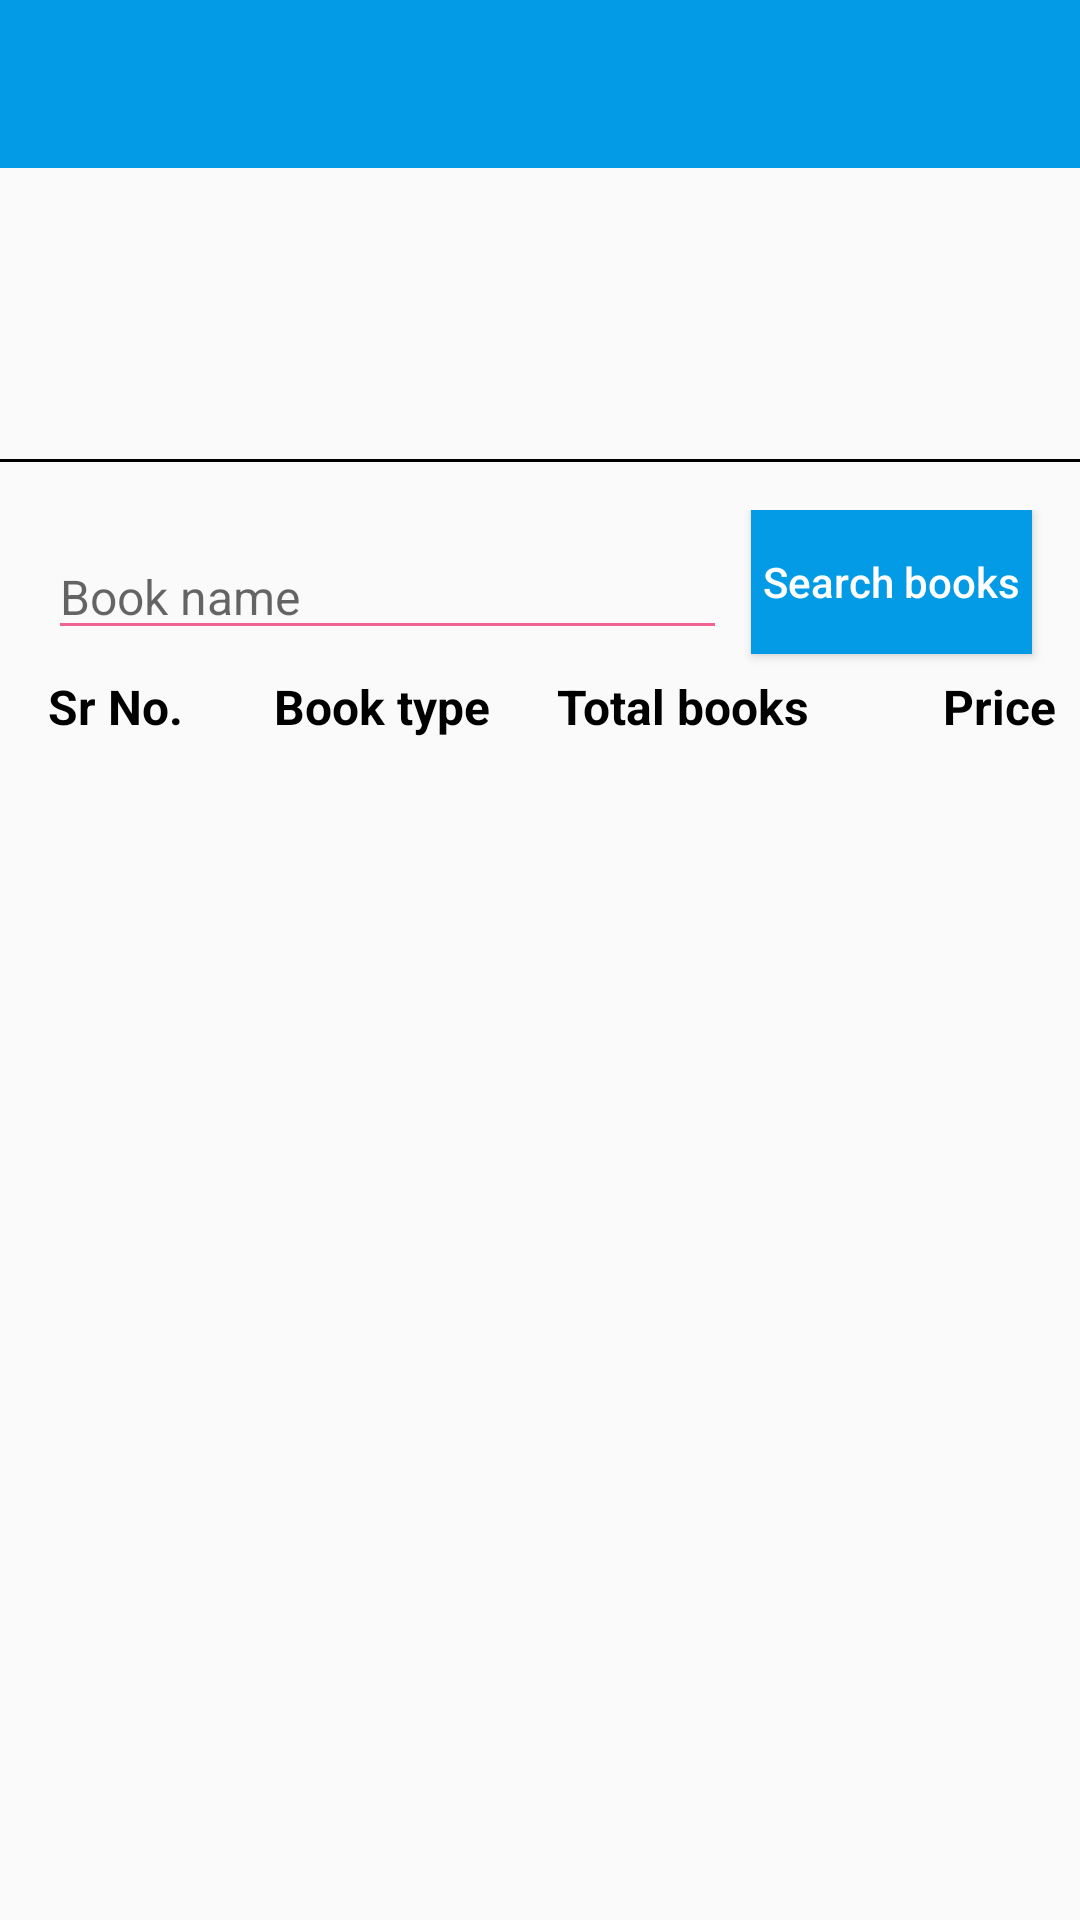

Reconstruct the res/layout file that produces this screen, plus the resources it refers to.
<!-- AndroidManifest.xml: activity theme NoActionBar -->
<!-- res/layout/activity_type_wise_purchase.xml -->
<?xml version="1.0" encoding="utf-8"?>
<RelativeLayout xmlns:android="http://schemas.android.com/apk/res/android"
    xmlns:tools="http://schemas.android.com/tools"
    android:layout_width="match_parent"
    android:layout_height="match_parent"
    android:orientation="vertical">

    <android.support.v7.widget.Toolbar
        android:id="@+id/toobar"
        android:layout_width="match_parent"
        android:layout_height="wrap_content"
        android:background="@color/colorPrimary">

        <RelativeLayout
            android:layout_width="match_parent"
            android:layout_height="wrap_content">
            <TextView
                android:id="@+id/tv_title"
                android:layout_width="wrap_content"
                android:layout_height="wrap_content"
                android:ellipsize="end"
                android:gravity="start"
                android:singleLine="true"
                android:textColor="@color/white"
                android:textSize="@dimen/s16sp" />

            <TextView
                android:id="@+id/tv_title_2"
                android:layout_width="wrap_content"
                android:layout_height="wrap_content"
                android:layout_below="@id/tv_title"
                android:gravity="start"
                android:textColor="@color/white"
                android:textSize="@dimen/s16sp" />
        </RelativeLayout>

    </android.support.v7.widget.Toolbar>


    <RelativeLayout
        android:id="@+id/relativeLayout"
        android:layout_width="match_parent"
        android:layout_height="wrap_content"
        android:layout_below="@id/toobar"
        android:layout_marginLeft="@dimen/d8dp"
        android:layout_marginStart="@dimen/d8dp">

        <ImageView
            android:id="@+id/ivLibraryLogo"
            android:layout_width="@dimen/d50dp"
            android:layout_height="@dimen/d50dp"
            android:layout_centerVertical="true"
            android:layout_marginEnd="@dimen/d8dp"
            android:layout_marginRight="@dimen/d8dp" />

        <TextView
            android:id="@+id/tvLibraryAddress1"
            android:layout_width="wrap_content"
            android:layout_height="wrap_content"
            android:layout_below="@id/tvLibraryName"
            android:layout_marginTop="@dimen/d8dp"
            android:layout_toEndOf="@id/ivLibraryLogo"
            android:layout_toRightOf="@id/ivLibraryLogo"
            android:singleLine="true"
            android:textColor="@color/black"
            android:textSize="@dimen/s16sp" />

        <TextView
            android:id="@+id/tvLibraryAddress2"
            android:layout_width="wrap_content"
            android:layout_height="wrap_content"
            android:layout_below="@id/tvLibraryAddress1"
            android:layout_marginTop="@dimen/d8dp"
            android:layout_toEndOf="@id/ivLibraryLogo"
            android:layout_toRightOf="@id/ivLibraryLogo"
            android:singleLine="true"
            android:textColor="@color/black"
            android:textSize="@dimen/s16sp" />

        <TextView
            android:id="@+id/tvLibraryFinancialYear"
            android:layout_width="wrap_content"
            android:layout_height="wrap_content"
            android:layout_alignParentEnd="true"
            android:layout_alignParentRight="true"
            android:layout_marginEnd="@dimen/d8dp"
            android:layout_marginRight="@dimen/d8dp"
            android:layout_alignTop="@id/tvLibraryContact"
            android:singleLine="true"
            android:textColor="@color/red"
            android:textSize="@dimen/s16sp" />


        <TextView
            android:id="@+id/tvLibraryMCity"
            android:layout_width="wrap_content"
            android:layout_height="wrap_content"
            android:layout_alignBottom="@id/tvLibraryAddress2"
            android:layout_alignTop="@id/tvLibraryAddress2"
            android:layout_marginLeft="@dimen/d8dp"
            android:layout_marginStart="@dimen/d8dp"
            android:layout_toEndOf="@id/tvLibraryAddress2"
            android:layout_toRightOf="@id/tvLibraryAddress2"
            android:singleLine="true"
            android:textColor="@color/black"
            android:textSize="@dimen/s16sp"
            android:textStyle="bold" />

        <TextView
            android:id="@+id/tvLibraryPin"
            android:layout_width="wrap_content"
            android:layout_height="wrap_content"
            android:layout_alignBottom="@id/tvLibraryMCity"
            android:layout_alignTop="@id/tvLibraryMCity"
            android:layout_toEndOf="@id/tvLibraryMCity"
            android:layout_toRightOf="@id/tvLibraryMCity"
            android:singleLine="true"
            android:textColor="@color/black"
            android:textSize="@dimen/s16sp" />

        <TextView
            android:id="@+id/tvLibraryContact"
            android:layout_width="wrap_content"
            android:layout_height="wrap_content"
            android:layout_alignLeft="@id/tvLibraryAddress2"
            android:layout_alignStart="@id/tvLibraryAddress2"
            android:layout_below="@id/tvLibraryAddress2"
            android:layout_marginTop="@dimen/d8dp"
            android:singleLine="true"
            android:textColor="@color/black"
            android:textSize="@dimen/s16sp" />

    </RelativeLayout>

    <View
        android:id="@+id/view"
        android:layout_width="match_parent"
        android:layout_height="@dimen/d1dp"
        android:layout_below="@id/relativeLayout"
        android:layout_marginBottom="@dimen/d8dp"
        android:layout_marginTop="@dimen/d8dp"
        android:background="@android:color/black" />

    <RelativeLayout
        android:id="@+id/relativeLayout2"
        android:layout_width="match_parent"
        android:layout_height="wrap_content"
        android:layout_below="@id/view"
        android:layout_marginEnd="@dimen/d8dp"
        android:layout_marginStart="@dimen/d8dp"
        android:layout_marginTop="@dimen/d8dp"
        android:focusableInTouchMode="true">

        <EditText
            android:id="@+id/etSeachBook"
            android:layout_width="match_parent"
            android:layout_height="wrap_content"
            android:layout_margin="@dimen/d8dp"
            android:layout_toLeftOf="@id/btnSearch"
            android:layout_toStartOf="@id/btnSearch"
            android:backgroundTint="@color/pink"
            android:hint="@string/book_name"
            android:singleLine="true"
            android:textSize="@dimen/s16sp" />

        <Button
            android:id="@+id/btnSearch"
            android:layout_width="wrap_content"
            android:layout_height="wrap_content"
            android:layout_alignParentEnd="true"
            android:layout_alignParentRight="true"
            android:layout_marginEnd="@dimen/d8dp"
            android:layout_marginRight="@dimen/d8dp"
            android:background="@color/colorPrimary"
            android:padding="@dimen/d4dp"
            android:text="@string/search_books"
            android:textAllCaps="false"
            android:textColor="@color/white" />
    </RelativeLayout>

    <ScrollView
        android:layout_width="match_parent"
        android:layout_height="match_parent"
        android:layout_below="@id/relativeLayout2">

        <TableLayout
            android:id="@+id/table"
            android:layout_width="match_parent"
            android:layout_height="wrap_content"
            android:divider="?android:attr/dividerHorizontal"
            android:showDividers="middle"
            android:stretchColumns="*">

            <TableRow>

                <TextView
                    android:id="@+id/tv2"
                    android:layout_width="wrap_content"
                    android:layout_height="wrap_content"
                    android:gravity="end"
                    android:text="@string/srno"
                    android:paddingStart="@dimen/d8dp"
                    android:layout_gravity="start"
                    android:textColor="@color/black"
                    android:textSize="@dimen/s16sp"
                    android:textStyle="bold"
                    android:layout_marginLeft="@dimen/d8dp" />

                <TextView
                    android:id="@+id/tv3"
                    android:layout_width="wrap_content"
                    android:layout_height="wrap_content"
                    android:gravity="start"
                    android:text="@string/book_type"
                    android:textColor="@color/black"
                    android:textSize="@dimen/s16sp"
                    android:textStyle="bold" />

                <TextView
                    android:id="@+id/tv4"
                    android:layout_width="wrap_content"
                    android:layout_height="wrap_content"
                    android:gravity="start"
                    android:text="@string/total_books"
                    android:textColor="@color/black"
                    android:textSize="@dimen/s16sp"
                    android:textStyle="bold" />

                <TextView
                    android:id="@+id/tv5"
                    android:layout_width="wrap_content"
                    android:layout_height="wrap_content"
                    android:gravity="end"
                    android:paddingEnd="@dimen/d16dp"
                    android:text="@string/price"
                    android:textColor="@color/black"
                    android:textSize="@dimen/s16sp"
                    android:textStyle="bold"
                    android:paddingRight="@dimen/d16dp" />
            </TableRow>
        </TableLayout>
    </ScrollView>
</RelativeLayout>
<!-- resources referenced by this layout -->
<resources>
  <color name="black">#000000</color>
  <color name="colorPrimary">#039BE5</color>
  <color name="pink">#F06292</color>
  <color name="red">#ffff0000</color>
  <color name="white">#FFFFFF</color>
  <dimen name="d16dp">16dp</dimen>
  <dimen name="d1dp">1dp</dimen>
  <dimen name="d4dp">4dp</dimen>
  <dimen name="d50dp">50dp</dimen>
  <dimen name="d8dp">8dp</dimen>
  <dimen name="s16sp">16sp</dimen>
  <string name="book_name">Book name</string>
  <string name="book_type">Book type</string>
  <string name="price">Price</string>
  <string name="search_books">Search books</string>
  <string name="srno">Sr No.</string>
  <string name="total_books">Total books</string>
  <style name="NoActionBar" parent="Theme.AppCompat.Light.NoActionBar">
          <item name="colorPrimary">@color/colorPrimary</item>
          <item name="colorPrimaryDark">@color/colorPrimaryDark</item>
          <item name="windowNoTitle">true</item>
          <item name="android:windowNoTitle">true</item>
      </style>
  <color name="colorPrimaryDark">#0277BD</color>
</resources>
